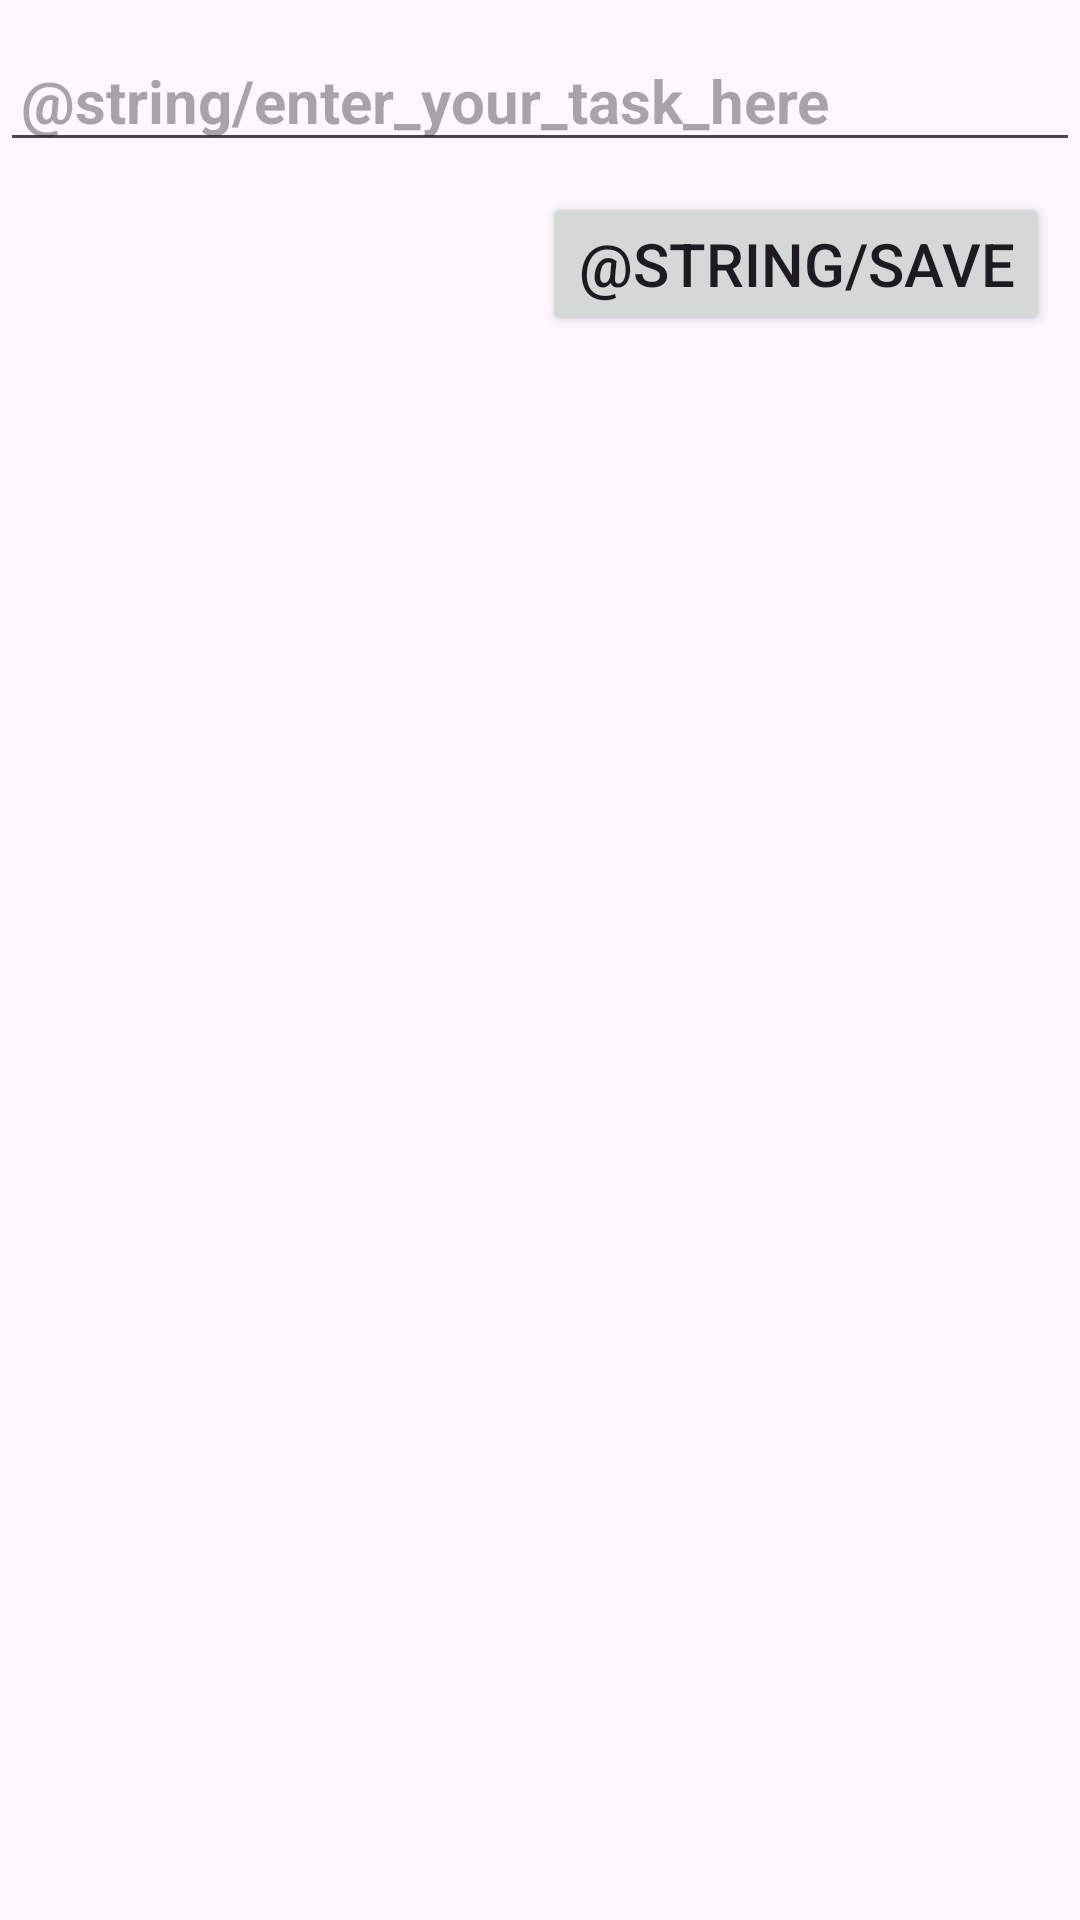

Write the Android layout XML for this screen, with the resource values it uses.
<!-- AndroidManifest.xml: application theme Theme.ToDoWork -->
<!-- res/layout/add_new_task.xml -->
<?xml version="1.0" encoding="utf-8"?>
<RelativeLayout xmlns:android="http://schemas.android.com/apk/res/android"
    android:layout_width="match_parent"
    android:layout_height="match_parent">
    
    <EditText
        android:layout_marginTop="10dp"
        android:id="@+id/editText"
        android:layout_width="match_parent"
        android:layout_height="wrap_content"
        android:autofillHints="name"
        android:hint="@string/enter_your_task_here"
        android:inputType=""
        android:textSize="20sp"
        android:textStyle="bold"
        android:paddingStart="7dp"
        android:paddingEnd="7dp"/>

    <Button
        android:id="@+id/addButton"
        android:layout_width="wrap_content"
        android:layout_height="wrap_content"
        android:layout_below="@+id/editText"
        android:text="@string/save"
        android:textSize="20sp"
        android:layout_alignParentEnd="true"
        android:layout_marginEnd="10dp"
        android:layout_marginTop="10dp"/>

</RelativeLayout>
<!-- resources referenced by this layout -->
<resources>
  <style name="Theme.ToDoWork" parent="Base.Theme.ToDoWork" />
  <style name="Base.Theme.ToDoWork" parent="Theme.Material3.DayNight.NoActionBar">
          
          
      </style>
</resources>
